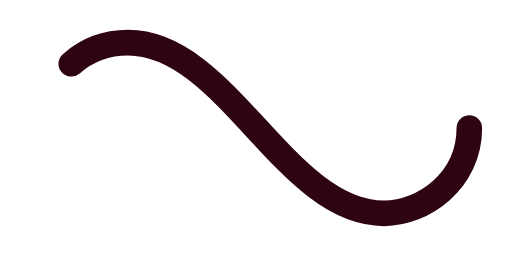
t = 0.00 s
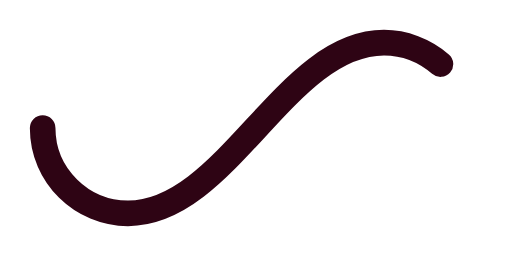
t = 0.50 s
t = 1.00 s: frame unchanged from t = 0.00 s, image omitted
t = 1.50 s: frame unchanged from t = 0.50 s, image omitted

The animated SVG that drew these frames (rendered in a browser with its animation timeline set to each time). Animation: 1 SMIL element (animate=1); one cycle of 2.00 s, repeats indefinitely.

<svg xmlns='http://www.w3.org/2000/svg' viewBox='0 0 300 150'><path fill='none' stroke='#2E0414' stroke-width='15' stroke-linecap='round' stroke-dasharray='300 385' stroke-dashoffset='0' d='M275 75c0 31-27 50-50 50-58 0-92-100-150-100-28 0-50 22-50 50s23 50 50 50c58 0 92-100 150-100 24 0 50 19 50 50Z'><animate attributeName='stroke-dashoffset' calcMode='spline' dur='2' values='685;-685' keySplines='0 0 1 1' repeatCount='indefinite'></animate></path></svg>
